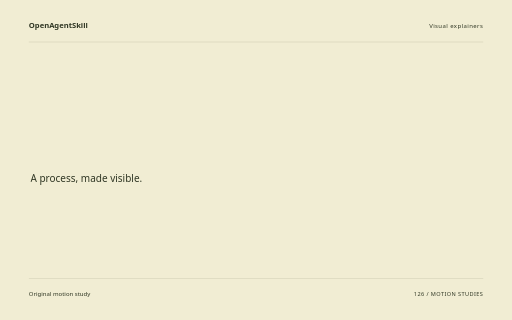
t = 0.00 s
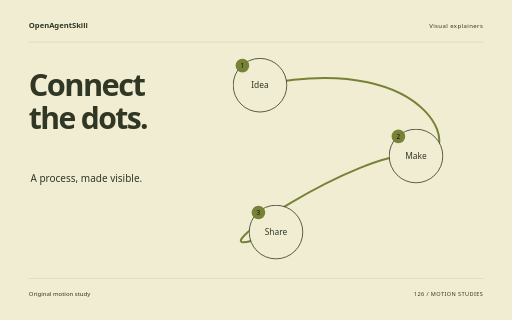
t = 1.88 s
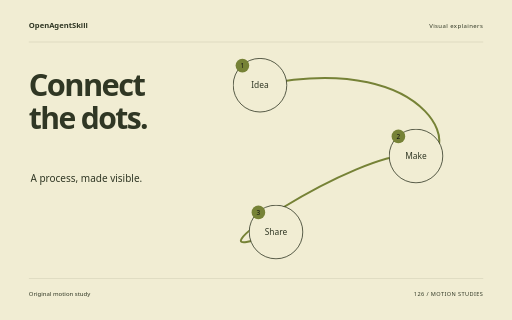
t = 3.62 s
t = 5.40 s: frame unchanged from t = 3.62 s, image omitted
t = 6.14 s: frame unchanged from t = 3.62 s, image omitted
t = 9.00 s: frame unchanged from t = 3.62 s, image omitted

The animated SVG that drew these frames (rendered in a browser with its animation timeline set to each time). Animation: 10 CSS @keyframes rules; one cycle of 9.00 s.

<svg xmlns="http://www.w3.org/2000/svg" width="1280" height="800" viewBox="0 0 1280 800" role="img" aria-labelledby="title"><title id="title">Connect the dots. — original Visual explainers sample</title><style>text{font-family:system-ui,sans-serif}g{transform-box:fill-box;transform-origin:center}.rise{animation:rise 8s cubic-bezier(.2,.7,.2,1) 1 both}.float{animation:float 8s ease-in-out 1 both}.spin{animation:spin 8s ease-in-out 1 both}.turn{animation:turn 8s cubic-bezier(.2,.7,.2,1) 1 both}.orbit{animation:orbit 8s ease-in-out 1 both}.grow{transform-origin:center bottom;animation:grow 8s ease 1 both}.draw{animation:draw 8s ease 1 both}.bounce{animation:bounce 8s ease-in-out 1 both}.nod{animation:nod 8s ease-in-out 1 both}.wave{animation:wave 8s ease-in-out 1 both}@keyframes rise{0%{opacity:0;transform:translateY(38px)}13%,87%{opacity:1;transform:translateY(0)}100%{opacity:1;transform:translateY(0)}}@keyframes float{0%{opacity:0;transform:translateY(30px)}5%{opacity:1;transform:translateY(0)}55%{transform:translateY(-18px)}100%{opacity:1;transform:translateY(0)}}@keyframes spin{0%{transform:rotate(-24deg) scale(.8);opacity:0}16%{opacity:1}100%{transform:rotate(80deg) scale(1);opacity:1}}@keyframes turn{0%{transform:rotate(-95deg) scale(.2);opacity:0}23%{transform:rotate(10deg) scale(1.05);opacity:1}45%{transform:rotate(0) scale(1)}75%{transform:rotate(90deg)}100%{transform:rotate(180deg);opacity:1}}@keyframes orbit{0%{opacity:0;transform:scale(.25) rotate(-30deg)}25%{opacity:1;transform:scale(1) rotate(0)}100%{transform:scale(1) rotate(26deg);opacity:1}}@keyframes grow{0%{transform:scaleY(0)}28%,100%{transform:scaleY(1)}}@keyframes draw{0%{stroke-dashoffset:1600}55%,100%{stroke-dashoffset:0}}@keyframes bounce{0%,30%,100%{transform:translateY(0)}42%{transform:translateY(10px) scaleY(.96)}57%{transform:translateY(-42px)}73%{transform:translateY(0)}}@keyframes nod{0%,35%,100%{transform:rotate(0)}48%{transform:rotate(-10deg)}65%{transform:rotate(6deg)}}@keyframes wave{0%{transform:scaleY(.12);opacity:0}16%{opacity:1;transform:scaleY(.7)}32%{transform:scaleY(1)}48%{transform:scaleY(.3)}64%{transform:scaleY(.9)}80%{transform:scaleY(.4)}100%{transform:scaleY(.75);opacity:1}}@media(prefers-reduced-motion:reduce){*{animation:none!important}}</style><rect width="1280" height="800" fill="#F1EDD3"/><text x="72" y="70" font-size="19.00" fill="#303724" font-weight="600">OpenAgentSkill</text><text x="1208" y="70" font-size="15.00" fill="#303724" text-anchor="end" letter-spacing="1">Visual explainers</text><path d="M72 105L1208 105" fill="none" stroke="#303724" stroke-opacity=".24" /><g class="rise" style="animation-delay:0s"><text x="72" y="240" font-size="77.00" fill="#303724" font-weight="600" letter-spacing="-4">Connect</text></g><g class="rise" style="animation-delay:0.18s"><text x="72" y="322.39" font-size="75.21" fill="#303724" font-weight="600" letter-spacing="-4">the dots.</text></g><text x="76" y="455" font-size="25.00" fill="#303724" >A process, made visible.</text><path class="draw" d="M650 213C1100 120 1170 420 1040 390S400 700 690 580" fill="none" stroke="#768236" stroke-width="5" stroke-dasharray="1600"/><g class="rise" style="animation-delay:0s"><g><circle cx="650" cy="213" r="67" fill="#F1EDD3" stroke="#303724" stroke-width="2"/><text x="650" y="221" font-size="21.00" fill="#303724" text-anchor="middle">Idea</text><circle cx="606" cy="164" r="17" fill="#768236" /><text x="606" y="170" font-size="16.00" fill="#303724" text-anchor="middle" style="fill:#111111">1</text></g></g><g class="rise" style="animation-delay:0.5s"><g><circle cx="1040" cy="390" r="67" fill="#F1EDD3" stroke="#303724" stroke-width="2"/><text x="1040" y="398" font-size="21.00" fill="#303724" text-anchor="middle">Make</text><circle cx="996" cy="341" r="17" fill="#768236" /><text x="996" y="347" font-size="16.00" fill="#303724" text-anchor="middle" style="fill:#111111">2</text></g></g><g class="rise" style="animation-delay:1s"><g><circle cx="690" cy="580" r="67" fill="#F1EDD3" stroke="#303724" stroke-width="2"/><text x="690" y="588" font-size="21.00" fill="#303724" text-anchor="middle">Share</text><circle cx="646" cy="531" r="17" fill="#768236" /><text x="646" y="537" font-size="16.00" fill="#303724" text-anchor="middle" style="fill:#111111">3</text></g></g><path d="M72 696L1208 696" fill="none" stroke="#303724" stroke-opacity=".24" /><text x="72" y="739" font-size="15.00" fill="#303724" >Original motion study</text><text x="1208" y="739" font-size="14.00" fill="#303724" text-anchor="end" letter-spacing="1">126 / MOTION STUDIES</text></svg>
